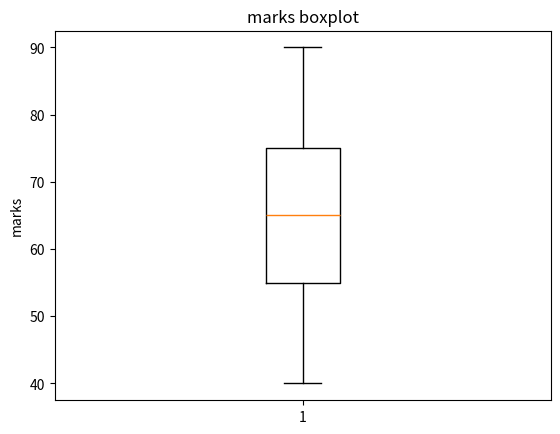

This chart was generated by the following Python code:
import matplotlib.pyplot as plt
marks=[40,50,55,60,65,70,75,80,90]
plt.boxplot(marks)

plt.title("marks boxplot")
plt.ylabel("marks")

plt.show()
